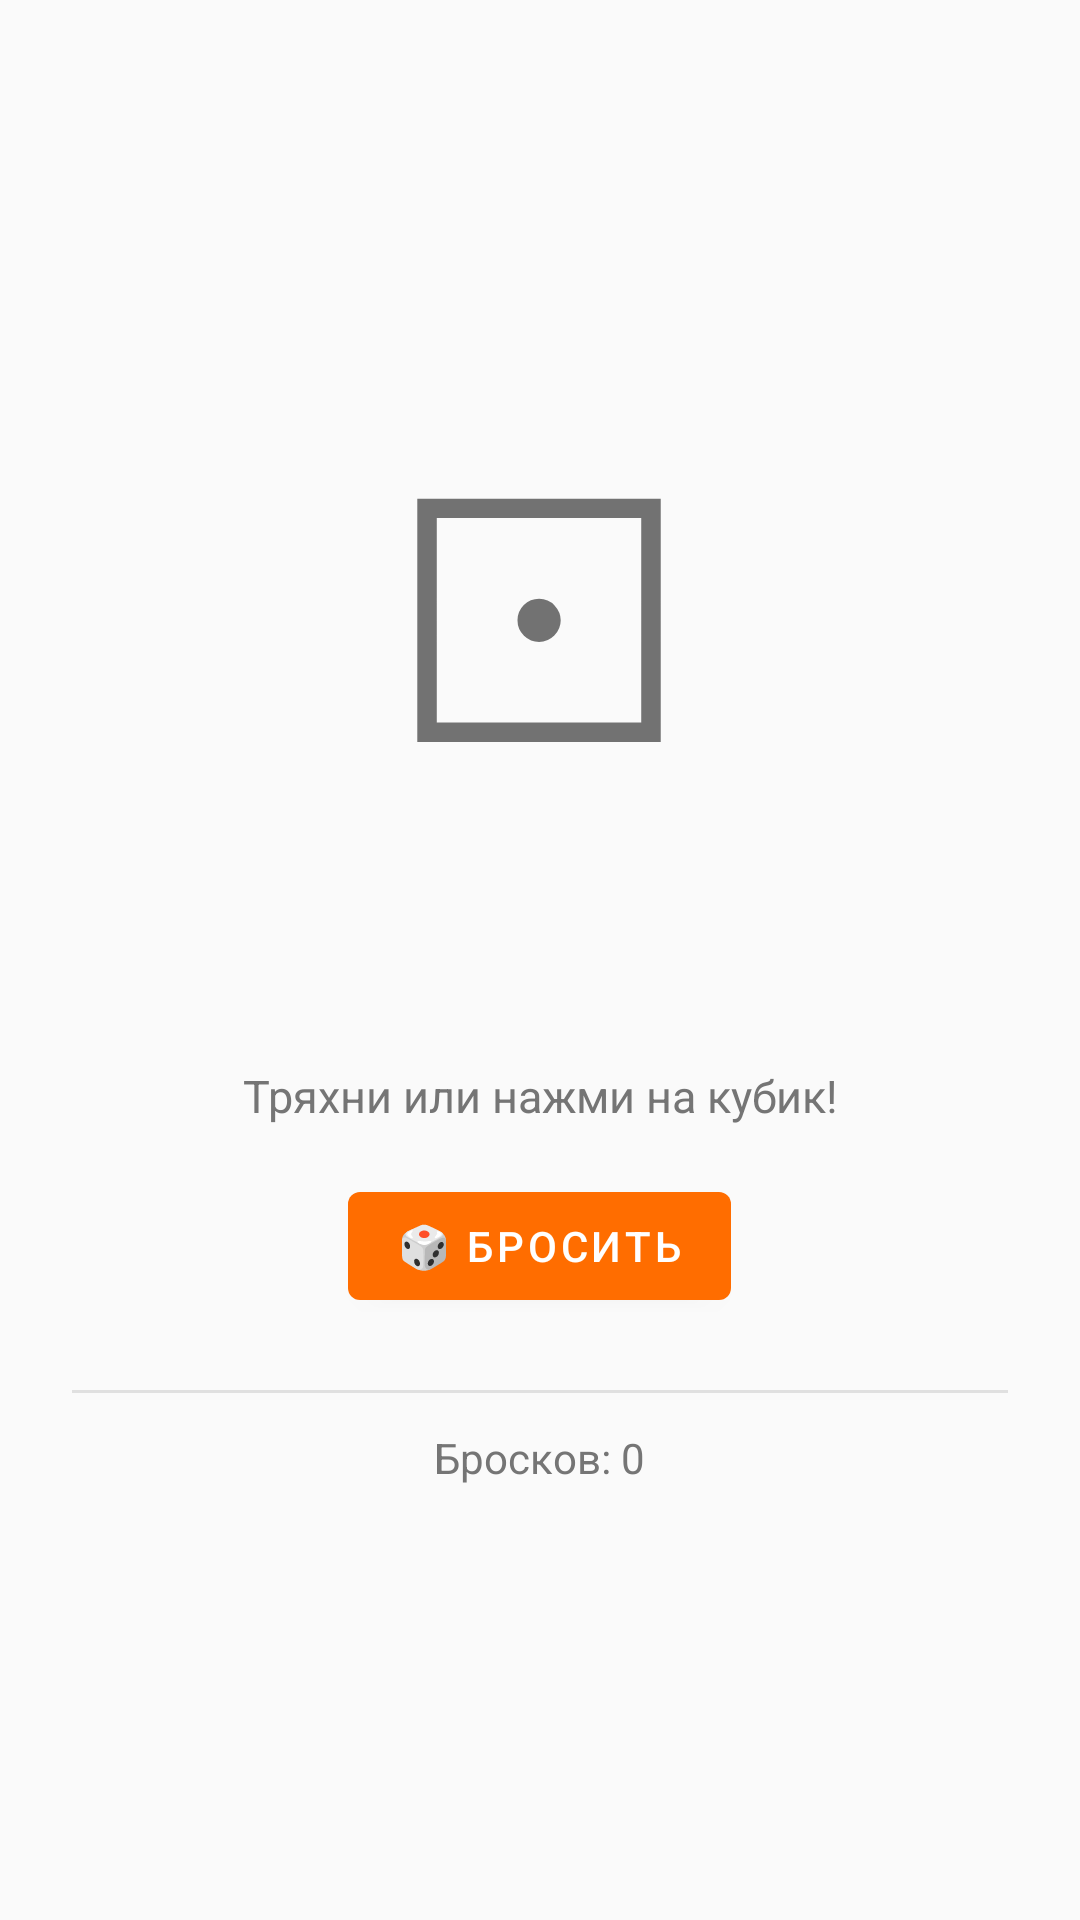

Produce the Android XML layout that renders to this screen, including the resource entries it uses.
<!-- AndroidManifest.xml: application theme Theme.TryaskaFon -->
<!-- res/layout/fragment_dice.xml -->
<?xml version="1.0" encoding="utf-8"?>
<LinearLayout xmlns:android="http://schemas.android.com/apk/res/android"
    android:layout_width="match_parent"
    android:layout_height="match_parent"
    android:orientation="vertical"
    android:gravity="center"
    android:padding="24dp"
    android:background="@color/background">

    <TextView
        android:id="@+id/tvDiceFace"
        android:layout_width="wrap_content"
        android:layout_height="wrap_content"
        android:text="⚀"
        android:textSize="120sp"
        android:gravity="center" />

    <TextView
        android:id="@+id/tvDiceNumber"
        android:layout_width="wrap_content"
        android:layout_height="wrap_content"
        android:text=""
        android:textSize="48sp"
        android:textColor="@color/primary"
        android:textStyle="bold"
        android:gravity="center" />

    <TextView
        android:id="@+id/tvInstruction"
        android:layout_width="wrap_content"
        android:layout_height="wrap_content"
        android:text="Тряхни или нажми на кубик!"
        android:textSize="15sp"
        android:textColor="@color/text_secondary"
        android:gravity="center"
        android:layout_marginTop="8dp" />

    <com.google.android.material.button.MaterialButton
        android:id="@+id/btnRollDice"
        android:layout_width="wrap_content"
        android:layout_height="wrap_content"
        android:text="🎲 Бросить"
        android:layout_marginTop="16dp" />

    <View
        android:layout_width="match_parent"
        android:layout_height="1dp"
        android:background="@color/divider"
        android:layout_marginTop="24dp" />

    <TextView
        android:id="@+id/tvTotalRolls"
        android:layout_width="wrap_content"
        android:layout_height="wrap_content"
        android:text="Бросков: 0"
        android:textSize="14sp"
        android:textColor="@color/text_secondary"
        android:layout_marginTop="12dp" />

    <TextView
        android:id="@+id/tvDiceStats"
        android:layout_width="match_parent"
        android:layout_height="wrap_content"
        android:textSize="13sp"
        android:textColor="@color/text_secondary"
        android:layout_marginTop="8dp"
        android:gravity="center" />

</LinearLayout>
<!-- resources referenced by this layout -->
<resources>
  <color name="background">#FAFAFA</color>
  <color name="divider">#E0E0E0</color>
  <color name="primary">#FF6D00</color>
  <color name="text_secondary">#757575</color>
  <style name="Theme.TryaskaFon" parent="Theme.MaterialComponents.DayNight.NoActionBar">
          <item name="colorPrimary">@color/primary</item>
          <item name="colorPrimaryVariant">@color/primary_dark</item>
          <item name="colorOnPrimary">@color/colorOnPrimary</item>
          <item name="colorSecondary">@color/accent</item>
          <item name="colorSecondaryVariant">@color/colorSecondaryVariant</item>
          <item name="colorOnSecondary">@color/colorOnSecondary</item>
          <item name="android:colorBackground">@color/background</item>
          <item name="colorSurface">@color/surface</item>
          <item name="colorOnSurface">@color/text_primary</item>
          <item name="colorError">@color/colorError</item>
          <item name="colorOnError">@color/colorOnError</item>
          <item name="android:statusBarColor">@color/primary_dark</item>
          <item name="android:navigationBarColor">@color/surface</item>
      </style>
  <color name="primary_dark">#E65100</color>
  <color name="colorOnPrimary">#FFFFFF</color>
  <color name="accent">#FFD180</color>
  <color name="colorSecondaryVariant">#FFB300</color>
  <color name="colorOnSecondary">#000000</color>
  <color name="surface">#FFFFFF</color>
  <color name="text_primary">#212121</color>
  <color name="colorError">#B00020</color>
  <color name="colorOnError">#FFFFFF</color>
</resources>
